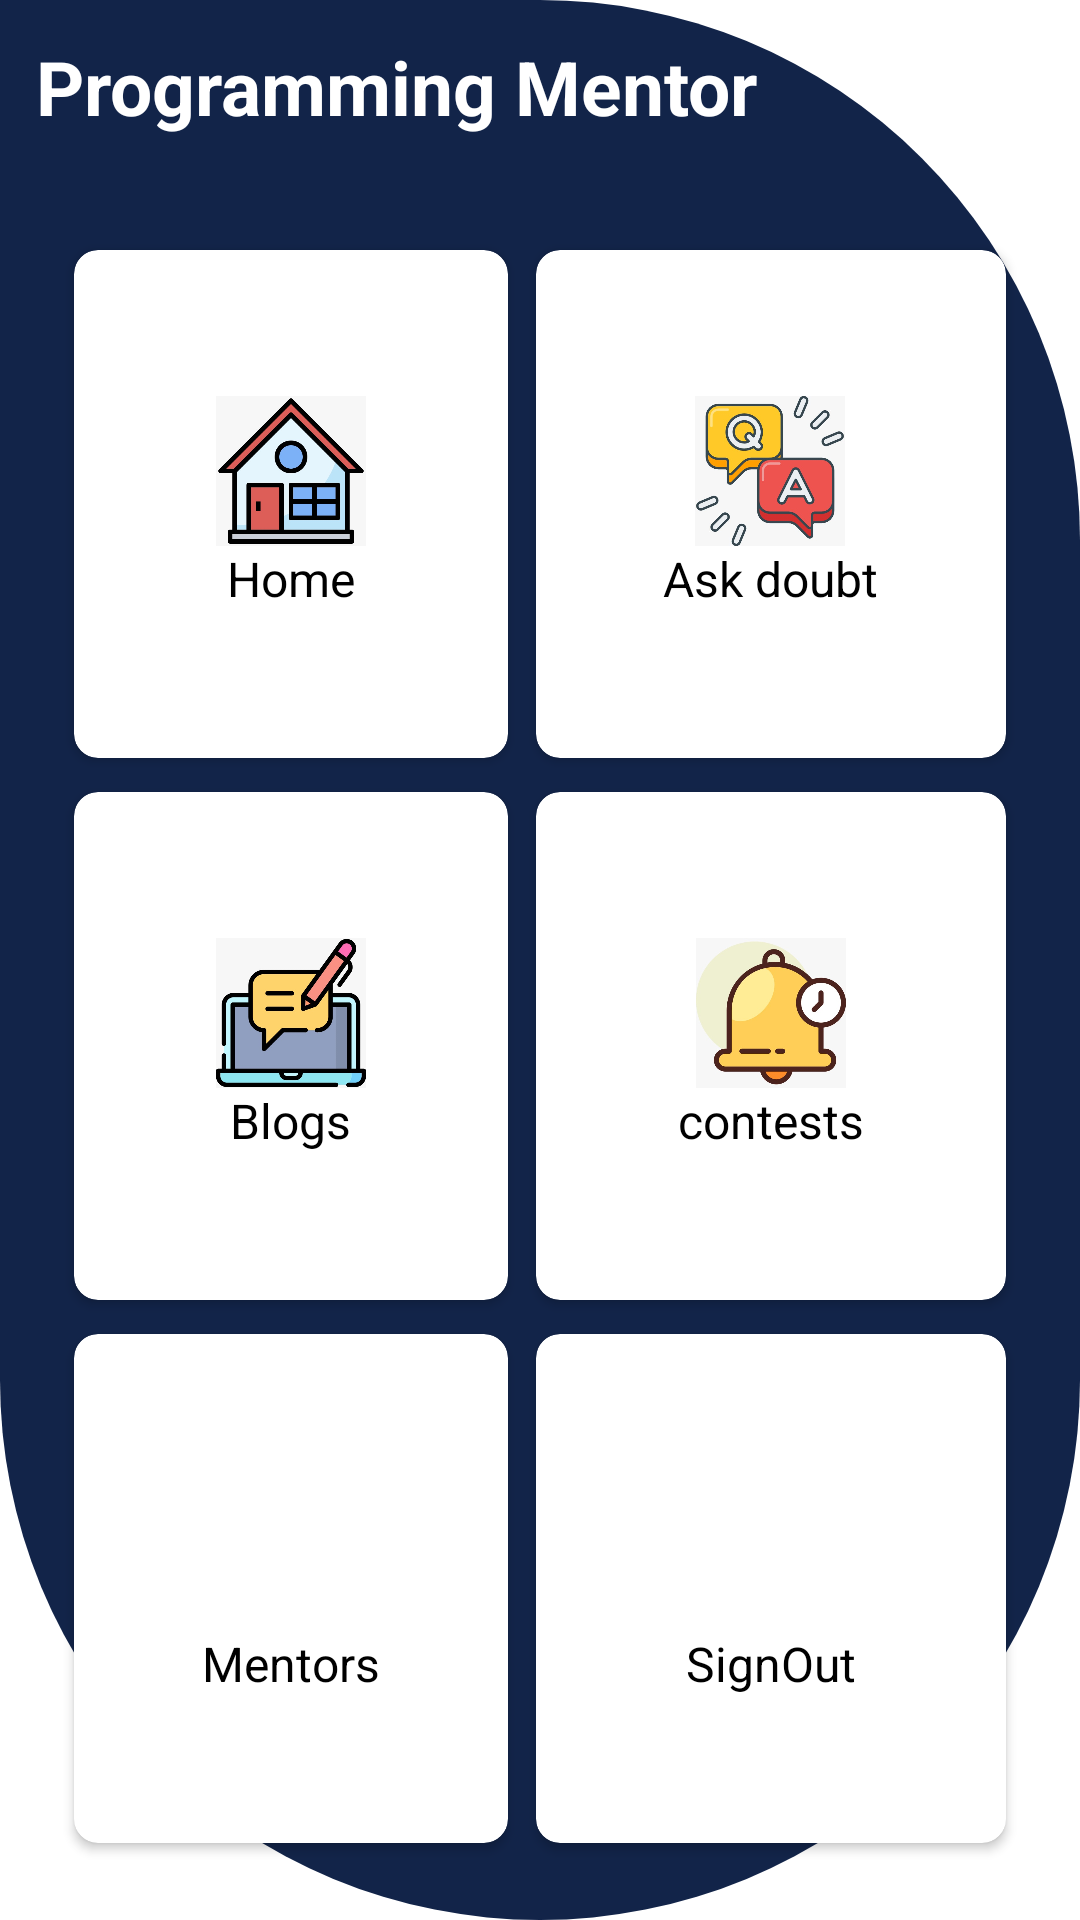

Layout XML and referenced resources for this Android screen:
<!-- AndroidManifest.xml: application theme Theme.CPYipee -->
<!-- res/layout/activity_welcome.xml -->
<?xml version="1.0" encoding="utf-8"?>
<RelativeLayout xmlns:android="http://schemas.android.com/apk/res/android"
    xmlns:app="http://schemas.android.com/apk/res-auto"
    xmlns:tools="http://schemas.android.com/tools"
    android:layout_width="match_parent"
    android:background="@color/white"
    android:layout_height="match_parent"
    tools:context=".WelcomeActivity">

    <RelativeLayout
        android:layout_width="match_parent"
        android:layout_height="match_parent"
        android:background="@drawable/card_back">

        <TextView
            android:id="@+id/cm_id"
            android:layout_width="wrap_content"
            android:layout_height="wrap_content"
            android:layout_margin="12dp"
            android:text="Programming Mentor"
            android:textColor="@color/white"
            android:textSize="25sp"
            android:textStyle="bold" />

        <GridLayout
            android:layout_width="match_parent"
            android:layout_height="match_parent"
            android:layout_below="@id/cm_id"
            android:layout_marginStart="20dp"
            android:layout_marginTop="20dp"
            android:layout_marginEnd="20dp"
            android:layout_marginBottom="20dp"

            android:columnCount="2"
            android:rowCount="3">

            <androidx.cardview.widget.CardView
                android:id="@+id/card_home"
                android:layout_width="wrap_content"
                android:layout_height="wrap_content"
                android:layout_row="0"
                android:layout_rowWeight="1"
                android:layout_column="0"
                android:layout_columnWeight="1"
                android:layout_gravity="fill"
                android:elevation="8dp"
                app:cardBackgroundColor="@color/white"
                app:cardCornerRadius="8dp"
                app:cardUseCompatPadding="true">

                <LinearLayout
                    android:layout_width="wrap_content"
                    android:layout_height="wrap_content"
                    android:layout_gravity="center_vertical|center_horizontal"
                    android:gravity="center"
                    android:orientation="vertical">

                    <ImageView
                        android:layout_width="50dp"
                        android:layout_height="50dp"
                        android:src="@drawable/home1" />

                    <TextView
                        android:layout_width="wrap_content"
                        android:layout_height="wrap_content"
                        android:text="Home"
                        android:textColor="@color/black"
                        android:textSize="16sp" />

                </LinearLayout>


            </androidx.cardview.widget.CardView>

            <androidx.cardview.widget.CardView
                android:id="@+id/card_doubt"
                android:layout_width="wrap_content"
                android:layout_height="wrap_content"
                android:layout_row="0"
                android:layout_rowWeight="1"
                android:layout_column="1"
                android:layout_columnWeight="1"
                android:layout_gravity="fill"
                android:elevation="8dp"
                app:cardBackgroundColor="@color/white"
                app:cardCornerRadius="8dp"
                app:cardUseCompatPadding="true">

                <LinearLayout
                    android:layout_width="wrap_content"
                    android:layout_height="wrap_content"
                    android:layout_gravity="center_vertical|center_horizontal"
                    android:gravity="center"
                    android:orientation="vertical">

                    <ImageView
                        android:layout_width="50dp"
                        android:layout_height="50dp"
                        android:src="@drawable/doubts" />

                    <TextView
                        android:layout_width="wrap_content"
                        android:layout_height="wrap_content"
                        android:text="Ask doubt"
                        android:textColor="@color/black"
                        android:textSize="16sp" />

                </LinearLayout>


            </androidx.cardview.widget.CardView>

            <androidx.cardview.widget.CardView
                android:id="@+id/card_blog"
                android:layout_width="wrap_content"
                android:layout_height="wrap_content"
                android:layout_row="1"
                android:layout_rowWeight="1"
                android:layout_column="0"
                android:layout_columnWeight="1"
                android:layout_gravity="fill"
                android:elevation="8dp"
                app:cardBackgroundColor="@color/white"
                app:cardCornerRadius="8dp"
                app:cardUseCompatPadding="true">

                <LinearLayout
                    android:layout_width="wrap_content"
                    android:layout_height="wrap_content"
                    android:layout_gravity="center_vertical|center_horizontal"
                    android:gravity="center"
                    android:orientation="vertical">

                    <ImageView
                        android:layout_width="50dp"
                        android:layout_height="50dp"
                        android:src="@drawable/write_blog" />

                    <TextView
                        android:layout_width="wrap_content"
                        android:layout_height="wrap_content"
                        android:text="Blogs"
                        android:textColor="@color/black"
                        android:textSize="16sp" />

                </LinearLayout>


            </androidx.cardview.widget.CardView>

            <androidx.cardview.widget.CardView
                android:id="@+id/card_contest"
                android:layout_width="wrap_content"
                android:layout_height="wrap_content"
                android:layout_row="1"
                android:layout_rowWeight="1"
                android:layout_column="1"
                android:layout_columnWeight="1"
                android:layout_gravity="fill"
                android:elevation="8dp"
                app:cardBackgroundColor="@color/white"
                app:cardCornerRadius="8dp"
                app:cardUseCompatPadding="true">

                <LinearLayout
                    android:layout_width="wrap_content"
                    android:layout_height="wrap_content"
                    android:layout_gravity="center_vertical|center_horizontal"
                    android:gravity="center"
                    android:orientation="vertical">

                    <ImageView
                        android:layout_width="50dp"
                        android:layout_height="50dp"
                        android:src="@drawable/contests" />

                    <TextView
                        android:layout_width="wrap_content"
                        android:layout_height="wrap_content"
                        android:text="contests"
                        android:textColor="@color/black"
                        android:textSize="16sp" />

                </LinearLayout>


            </androidx.cardview.widget.CardView>

            <androidx.cardview.widget.CardView
                android:id="@+id/card_mentor"
                android:layout_width="wrap_content"
                android:layout_height="wrap_content"
                android:layout_row="2"
                android:layout_rowWeight="1"
                android:layout_column="0"
                android:layout_columnWeight="1"
                android:layout_gravity="fill"
                android:elevation="8dp"
                app:cardBackgroundColor="@color/white"
                app:cardCornerRadius="8dp"
                app:cardUseCompatPadding="true">

                <LinearLayout
                    android:layout_width="wrap_content"
                    android:layout_height="wrap_content"
                    android:layout_gravity="center_vertical|center_horizontal"
                    android:gravity="center"
                    android:orientation="vertical">

                    <ImageView
                        android:layout_width="50dp"
                        android:layout_height="50dp"
                        android:src="@drawable/mentors" />

                    <TextView
                        android:layout_width="wrap_content"
                        android:layout_height="wrap_content"
                        android:text="Mentors"
                        android:textColor="@color/black"
                        android:textSize="16sp" />

                </LinearLayout>


            </androidx.cardview.widget.CardView>

            <androidx.cardview.widget.CardView
                android:id="@+id/sign_out"
                android:layout_width="wrap_content"
                android:layout_height="wrap_content"
                android:layout_row="2"
                android:layout_rowWeight="1"
                android:layout_column="1"
                android:layout_columnWeight="1"
                android:layout_gravity="fill"
                android:elevation="8dp"
                app:cardBackgroundColor="@color/white"
                app:cardCornerRadius="8dp"
                app:cardUseCompatPadding="true">

                <LinearLayout
                    android:layout_width="wrap_content"
                    android:layout_height="wrap_content"
                    android:layout_gravity="center_vertical|center_horizontal"
                    android:gravity="center"
                    android:orientation="vertical">

                    <ImageView
                        android:layout_width="50dp"
                        android:layout_height="50dp"
                        android:src="@drawable/singout" />

                    <TextView
                        android:layout_width="wrap_content"
                        android:layout_height="wrap_content"
                        android:text="SignOut"
                        android:textColor="@color/black"
                        android:textSize="16sp" />

                </LinearLayout>


            </androidx.cardview.widget.CardView>


        </GridLayout>


    </RelativeLayout>





</RelativeLayout>
<!-- resources referenced by this layout -->
<resources>
  <color name="black">#FF000000</color>
  <color name="white">#FFFFFFFF</color>
  <!-- drawable card_back (drawable) -->
  <?xml version="1.0" encoding="utf-8"?>
  <shape xmlns:android="http://schemas.android.com/apk/res/android"
      android:shape="rectangle">
      <solid android:color="#122449"/>
      <corners
          android:bottomLeftRadius="500dp"
          android:bottomRightRadius="500dp"
          android:topRightRadius="500dp"
          android:topLeftRadius="0dp"/>
  
  
  </shape>
  <!-- drawable contests: png bitmap (drawable, 25111 bytes) -->
  <!-- drawable doubts: jpeg bitmap (drawable, 43806 bytes) -->
  <!-- drawable home1: png bitmap (drawable, 29264 bytes) -->
  <!-- drawable write_blog: png bitmap (drawable, 33595 bytes) -->
  <style name="Theme.CPYipee" parent="Theme.MaterialComponents.DayNight.NoActionBar">
          
          <item name="colorPrimary">#122449</item>
          <item name="colorPrimaryVariant">#122449</item>
          <item name="colorOnPrimary">@color/white</item>
          
          <item name="colorSecondary">@color/teal_200</item>
          <item name="colorSecondaryVariant">@color/teal_700</item>
          <item name="colorOnSecondary">#122449</item>
          
          <item name="android:statusBarColor" tools:targetApi="l">?attr/colorPrimaryVariant</item>
          
      </style>
  <color name="teal_200">#FF03DAC5</color>
  <color name="teal_700">#FF018786</color>
</resources>
